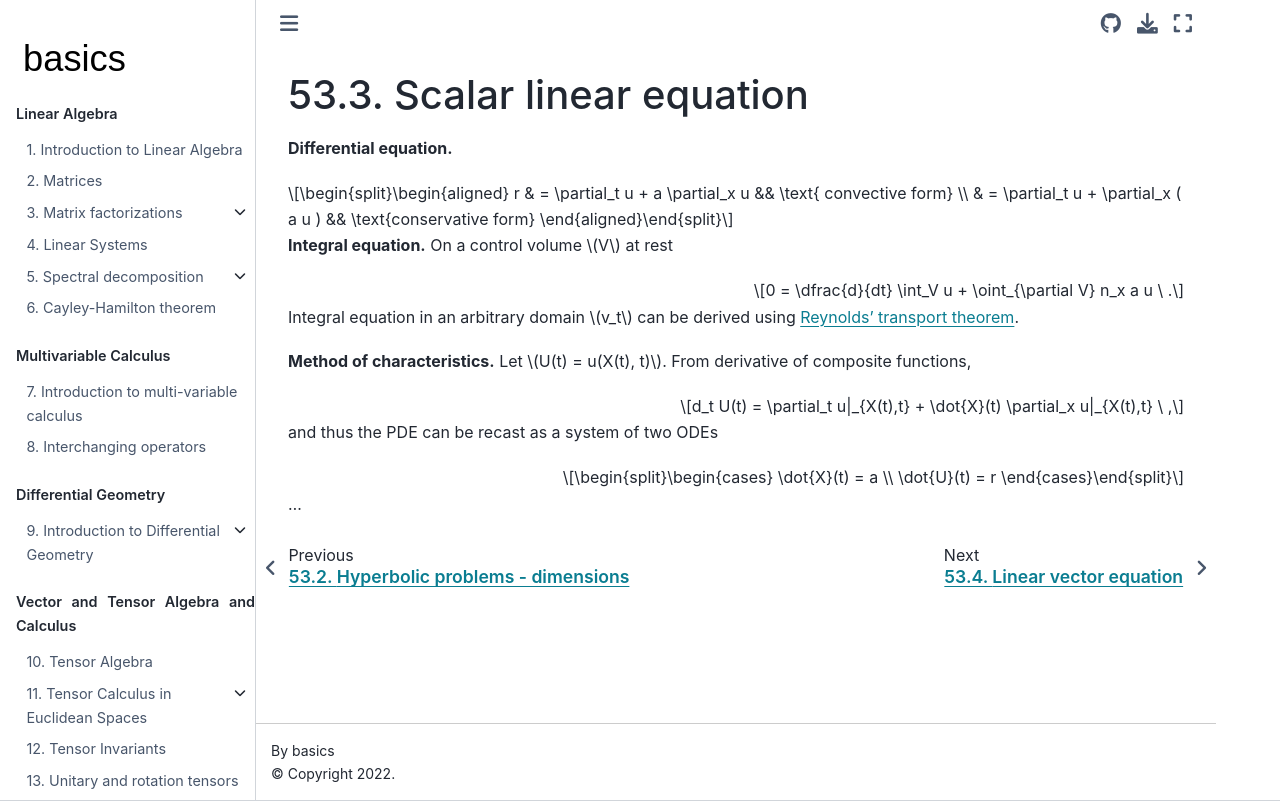

repository: Basics2022/bbooks-math-miscellanea · page: ch/pde/hyperbolic-1d-scalar-linear.html · generator: jekyll

(pde:hyperbolic:problems:1d-scalar-linear)=
# Scalar linear equation

**Differential equation.**

$$\begin{aligned}
  r
  & = \partial_t u + a \partial_x u      && \text{  convective form}   \\
  & = \partial_t u + \partial_x ( a u )  && \text{conservative form}
\end{aligned}$$

**Integral equation.** On a control volume $V$ at rest

$$0 = \dfrac{d}{dt} \int_V u + \oint_{\partial V} n_x a u \ .$$

Integral equation in an arbitrary domain $v_t$ can be derived using [Reynolds' transport theorem](tensor:calculus:time-derivative-of-integrals:volume-density).

**Method of characteristics.** Let $U(t) = u(X(t), t)$. From derivative of composite functions,

$$d_t U(t) = \partial_t u|_{X(t),t} + \dot{X}(t) \partial_x u|_{X(t),t} \ ,$$

and thus the PDE can be recast as a system of two ODEs

$$\begin{cases}
  \dot{X}(t) = a \\
  \dot{U}(t) = r
\end{cases}$$

...
